Image classification data set "Dataset" (Jayshah6699/datascience-mashup on GitHub). Class labels (2): parasite infected cell, uninfected cell.

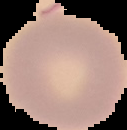
Label: uninfected cell

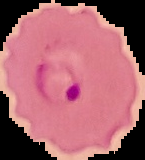
Label: parasite infected cell

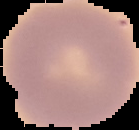
Label: uninfected cell

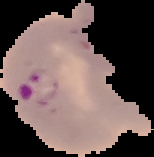
Label: parasite infected cell

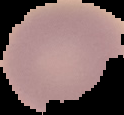
Label: uninfected cell

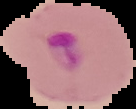
Label: parasite infected cell
